The GitHub repository Codster7SH/Brain-tumore-Prediction-model contains a labelled image folder "tumorous_and_nontumorous" with 2 categories: non-tumorous, tumorous. Examples follow, each with its label.

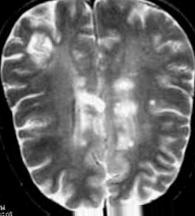
Label: non-tumorous

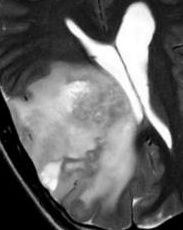
Label: tumorous

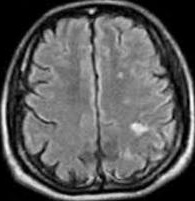
Label: non-tumorous

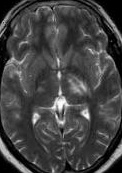
Label: non-tumorous

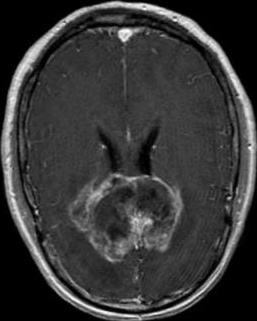
Label: tumorous

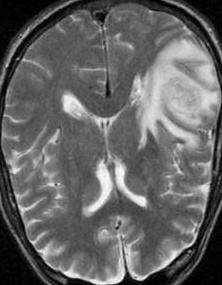
Label: tumorous
